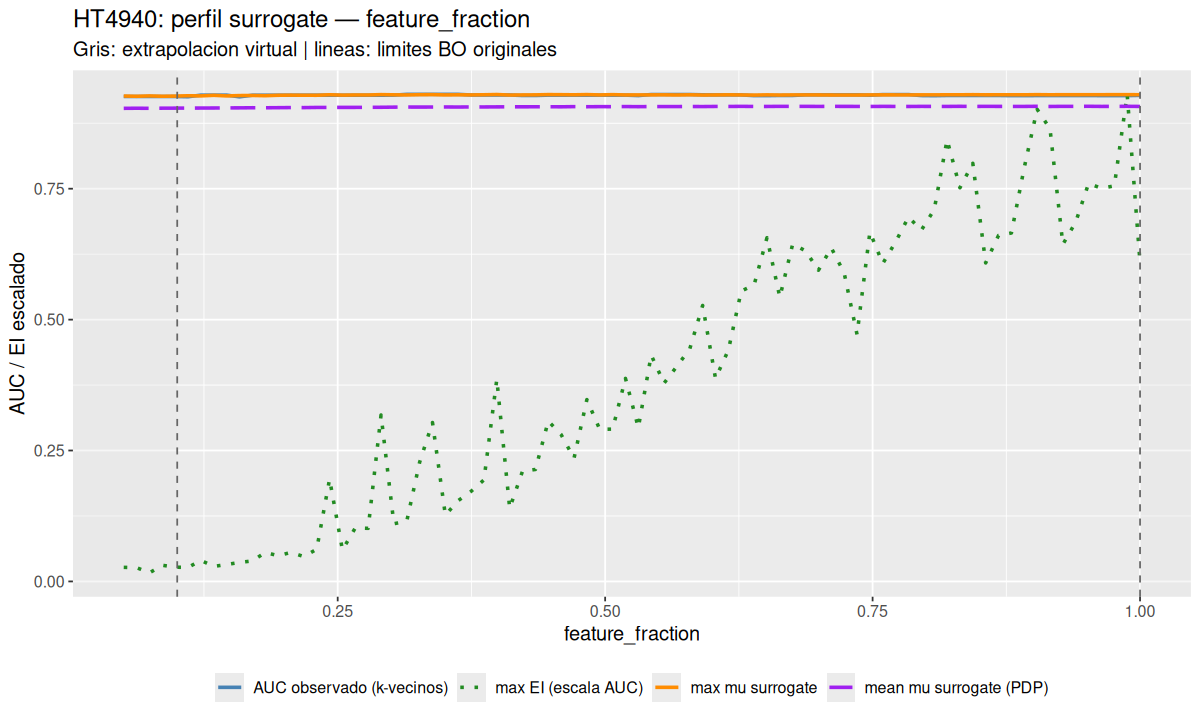

The table this chart was drawn from, first rows:
parameter	x_original	grid_scaled	profile_mean	profile_mean_pdp	profile_ei	best_observed_auc	inside_original
feature_fraction	0.05	-0.05556	0.9271	0.9035	1.85507213570347e-05	0.9261	FALSE
feature_fraction	0.06203	-0.04219	0.9266	0.9037	1.8149552639008e-05	0.9261	FALSE
feature_fraction	0.07405	-0.02883	0.9273	0.9036	1.13177246232143e-05	0.9261	FALSE
feature_fraction	0.08608	-0.01547	0.9266	0.9038	2.12880449183441e-05	0.9261	FALSE
feature_fraction	0.0981	-0.00211	0.9269	0.9039	1.87427699949031e-05	0.9261	FALSE
feature_fraction	0.1101	0.01125	0.9276	0.904	1.84767978043119e-05	0.9256	TRUE
feature_fraction	0.1222	0.02461	0.9273	0.9041	2.76878693702484e-05	0.9288	TRUE
feature_fraction	0.1342	0.03797	0.9284	0.9042	1.97727781316109e-05	0.9288	TRUE
feature_fraction	0.1462	0.05134	0.9273	0.9044	2.22983702721976e-05	0.9288	TRUE
feature_fraction	0.1582	0.0647	0.9279	0.9044	2.50169533535822e-05	0.9255	TRUE
feature_fraction	0.1703	0.07806	0.9281	0.9047	2.70111684646203e-05	0.9286	TRUE
feature_fraction	0.1823	0.09142	0.9277	0.9046	3.81530310331217e-05	0.9286	TRUE
feature_fraction	0.1943	0.1048	0.9285	0.9048	3.39023072525205e-05	0.9286	TRUE
feature_fraction	0.2063	0.1181	0.9287	0.905	3.82056132235921e-05	0.9286	TRUE
feature_fraction	0.2184	0.1315	0.9285	0.9049	3.27211112739858e-05	0.9286	TRUE
feature_fraction	0.2304	0.1449	0.9285	0.9052	4.24355643893638e-05	0.9286	TRUE
feature_fraction	0.2424	0.1582	0.9295	0.9053	0.0001349	0.9286	TRUE
feature_fraction	0.2544	0.1716	0.9288	0.9053	4.14726004991864e-05	0.9286	TRUE
feature_fraction	0.2665	0.185	0.9291	0.9053	7.05269486976373e-05	0.9286	TRUE
feature_fraction	0.2785	0.1983	0.929	0.9055	6.99532293240785e-05	0.9286	TRUE
feature_fraction	0.2905	0.2117	0.9298	0.9056	0.0002193	0.9286	TRUE
feature_fraction	0.3025	0.225	0.9294	0.9058	7.60142191144403e-05	0.9288	TRUE
feature_fraction	0.3146	0.2384	0.9291	0.906	7.9401780871833e-05	0.9303	TRUE
feature_fraction	0.3266	0.2518	0.9296	0.9059	0.0001571	0.9303	TRUE
feature_fraction	0.3386	0.2651	0.9297	0.906	0.0002094	0.9303	TRUE
feature_fraction	0.3506	0.2785	0.9292	0.9061	8.74641743823801e-05	0.9303	TRUE
feature_fraction	0.3627	0.2918	0.9294	0.906	0.0001065	0.9303	TRUE
feature_fraction	0.3747	0.3052	0.9291	0.9062	0.0001187	0.929	TRUE
feature_fraction	0.3867	0.3186	0.9295	0.9062	0.0001338	0.929	TRUE
feature_fraction	0.3987	0.3319	0.9299	0.9063	0.0002664	0.929	TRUE
feature_fraction	0.4108	0.3453	0.9289	0.9064	9.63748571140867e-05	0.929	TRUE
feature_fraction	0.4228	0.3586	0.9291	0.9065	0.0001454	0.928	TRUE
feature_fraction	0.4348	0.372	0.9293	0.9065	0.0001475	0.928	TRUE
feature_fraction	0.4468	0.3854	0.9298	0.9066	0.0002113	0.9287	TRUE
feature_fraction	0.4589	0.3987	0.9296	0.9065	0.0001935	0.9287	TRUE
feature_fraction	0.4709	0.4121	0.9294	0.9068	0.0001622	0.9287	TRUE
feature_fraction	0.4829	0.4255	0.9298	0.9066	0.0002396	0.9287	TRUE
feature_fraction	0.4949	0.4388	0.9291	0.9068	0.0002004	0.9287	TRUE
feature_fraction	0.507	0.4522	0.9297	0.9067	0.0002007	0.9287	TRUE
feature_fraction	0.519	0.4655	0.9291	0.9069	0.0002676	0.9287	TRUE
feature_fraction	0.531	0.4789	0.9291	0.9067	0.0002026	0.9279	TRUE
feature_fraction	0.543	0.4923	0.9292	0.9069	0.0002982	0.93	TRUE
feature_fraction	0.5551	0.5056	0.9293	0.9069	0.0002612	0.93	TRUE
feature_fraction	0.5671	0.519	0.929	0.9069	0.0002835	0.93	TRUE
feature_fraction	0.5791	0.5323	0.9294	0.907	0.0003066	0.93	TRUE
feature_fraction	0.5911	0.5457	0.929	0.9069	0.0003637	0.9294	TRUE
feature_fraction	0.6032	0.5591	0.9291	0.9071	0.0002675	0.9292	TRUE
feature_fraction	0.6152	0.5724	0.9293	0.9071	0.0003049	0.9292	TRUE
feature_fraction	0.6272	0.5858	0.9291	0.9073	0.0003826	0.9292	TRUE
feature_fraction	0.6392	0.5992	0.9288	0.9071	0.0003908	0.9278	TRUE
feature_fraction	0.6513	0.6125	0.9293	0.9071	0.000453	0.9278	TRUE
feature_fraction	0.6633	0.6259	0.929	0.9073	0.0003746	0.9281	TRUE
feature_fraction	0.6753	0.6392	0.9292	0.9073	0.0004448	0.9281	TRUE
feature_fraction	0.6873	0.6526	0.9292	0.9073	0.0004355	0.9293	TRUE
feature_fraction	0.6994	0.666	0.9291	0.9072	0.0004101	0.9293	TRUE
feature_fraction	0.7114	0.6793	0.929	0.9073	0.0004396	0.9293	TRUE
feature_fraction	0.7234	0.6927	0.929	0.9072	0.0004065	0.9293	TRUE
feature_fraction	0.7354	0.706	0.929	0.9072	0.0003255	0.9293	TRUE
feature_fraction	0.7475	0.7194	0.9292	0.9071	0.0004604	0.9286	TRUE
feature_fraction	0.7595	0.7328	0.9293	0.9073	0.000419	0.9298	TRUE
... 20 more rows
